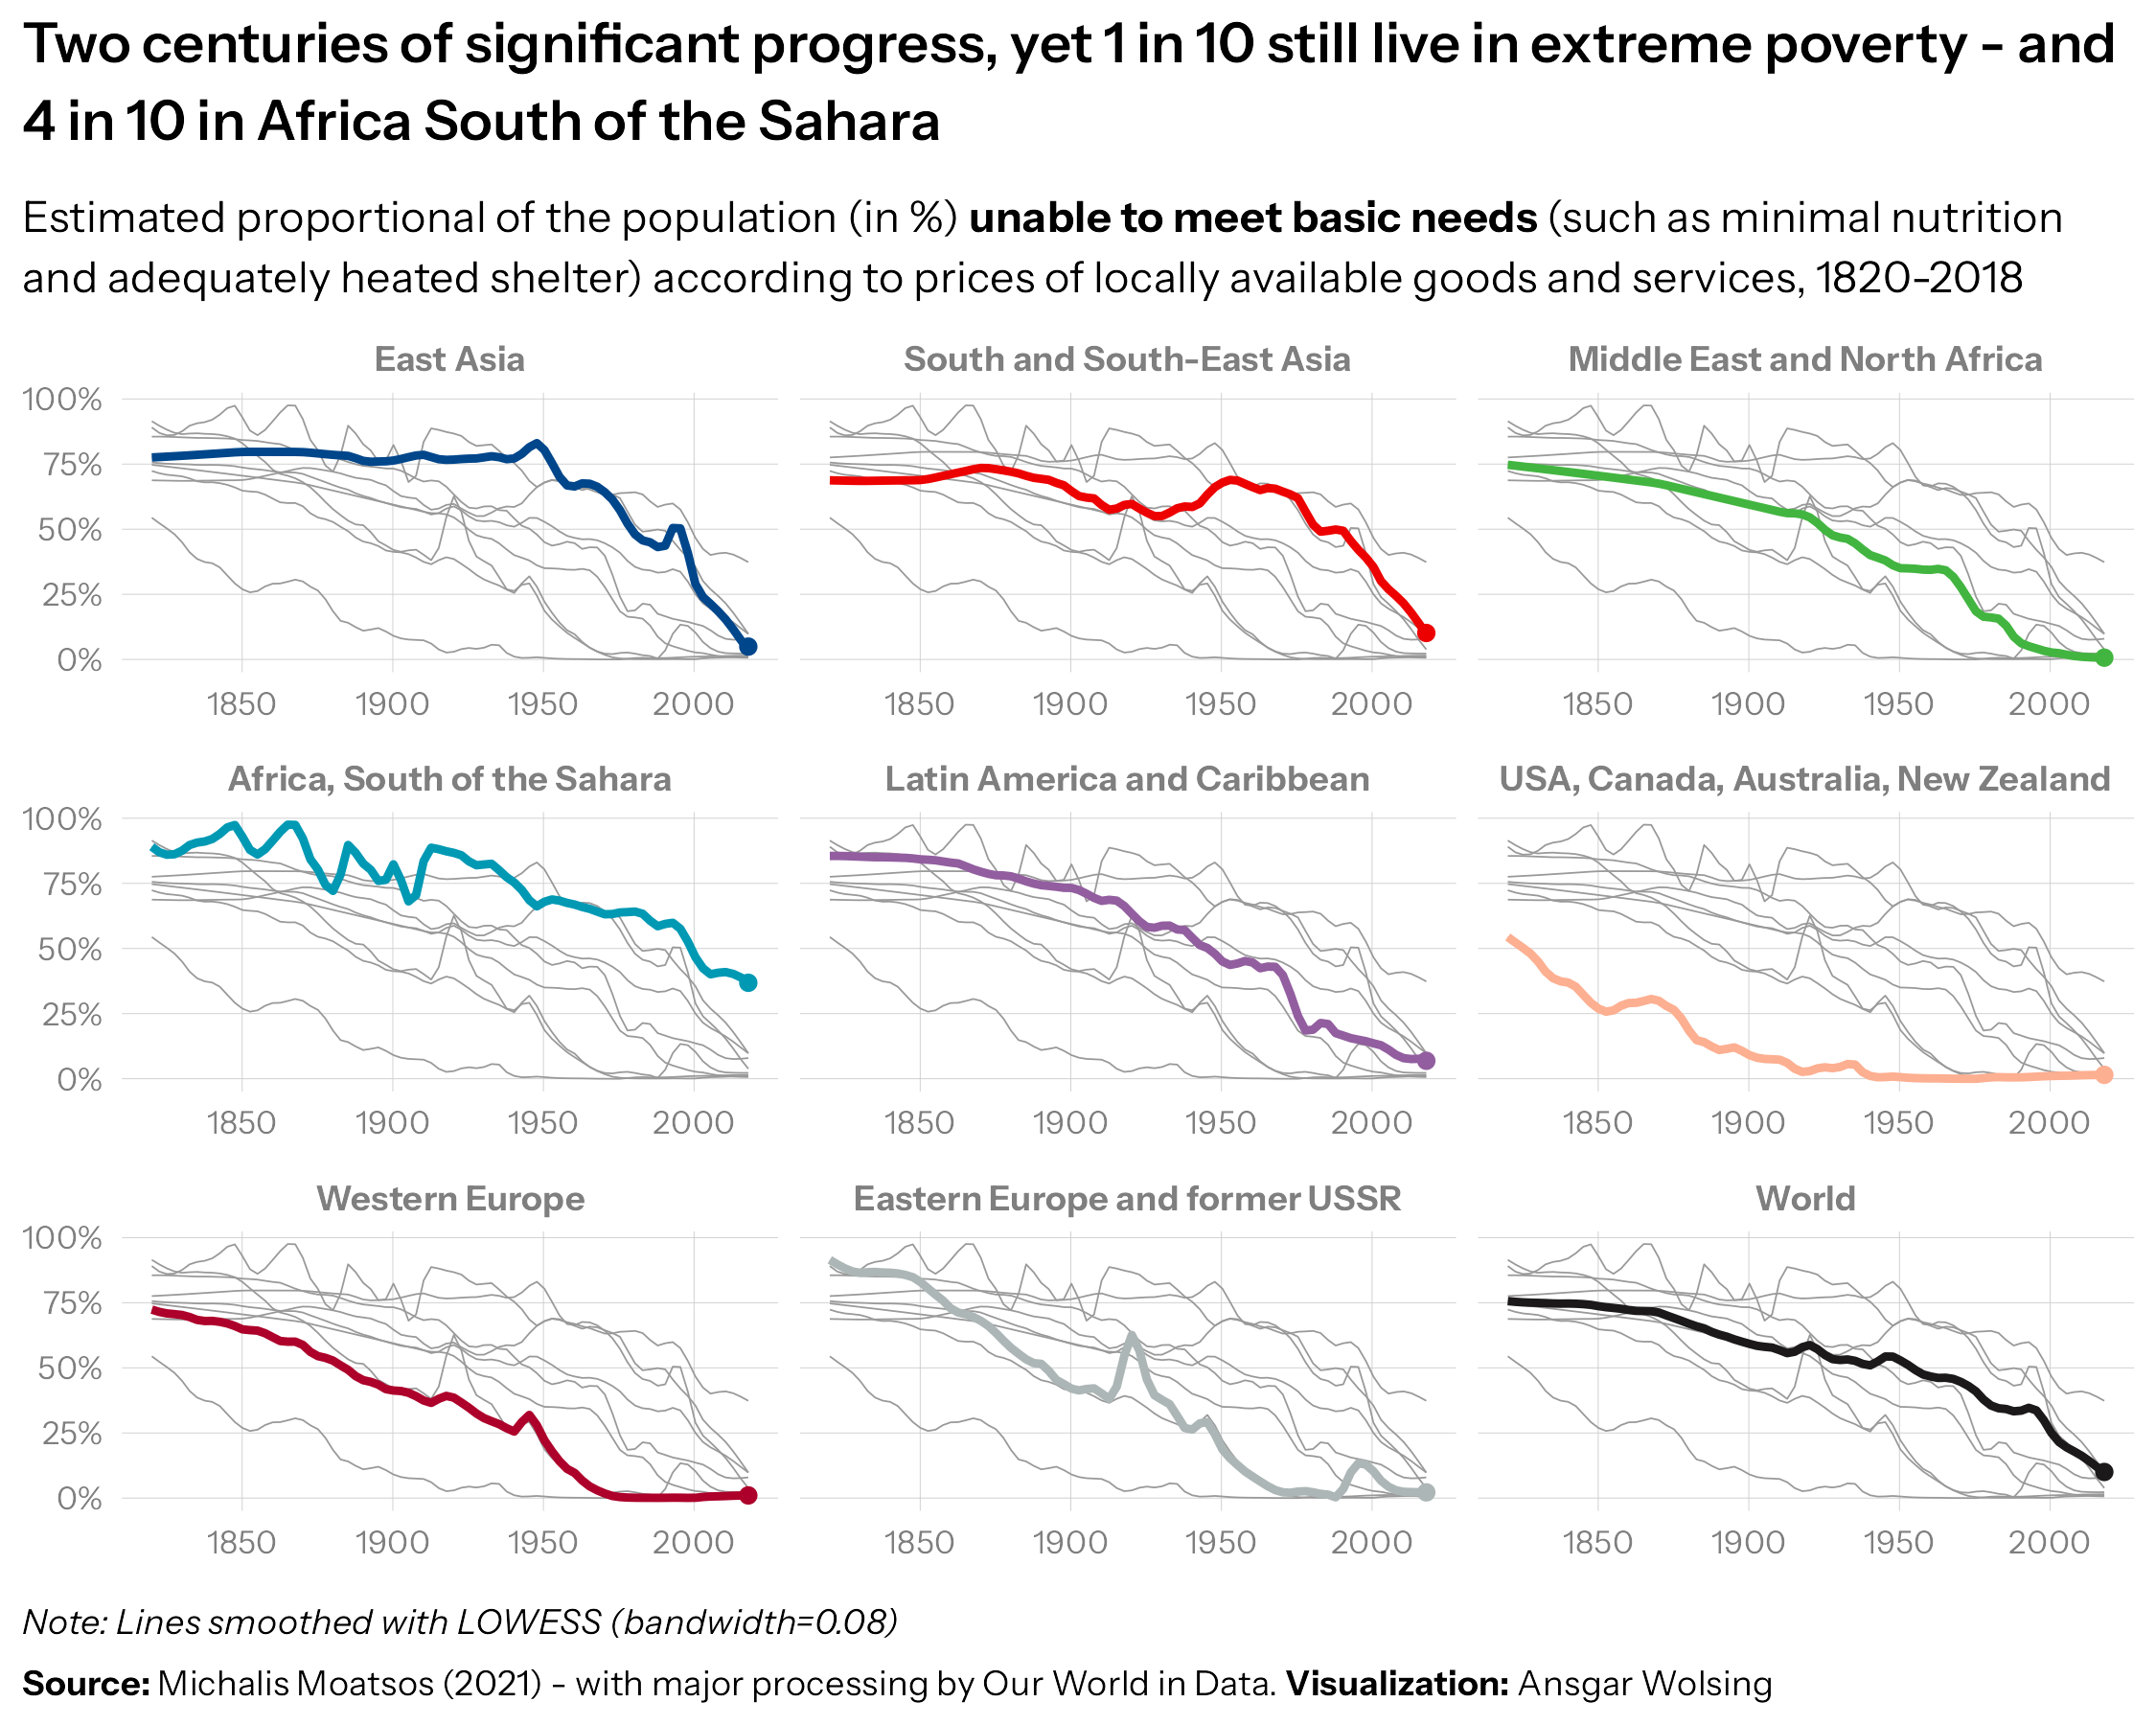

R code for this plot:
library(tidyverse)
library(ggtext)
library(here)

#' Source: 
#' Data sources: Michalis Moatsos (2021) – with major processing by Our World in Data
#' https://ourworldindata.org/extreme-poverty-in-brief

url <- "https://ourworldindata.org/grapher/share-of-population-living-in-extreme-poverty-cost-of-basic-needs.csv?v=1&csvType=full&useColumnShortNames=true"
df <- read_csv(url)
colnames(df)

unique(df$entity)

df_prep <- df |> 
  select(-c(code, headcount_above_cbn__annotations, headcount_cbn__annotations)) |> 
  mutate(
    share_below_cbn = headcount_cbn / (headcount_cbn + headcount_above_cbn),
    entity = str_remove(entity, " \\(Moatsos\\)"),
    entity = case_match(
      entity,
      "Western offshoots" ~ "USA, Canada, Australia, New Zealand", 
      "Sub-Saharan Africa" ~ "Africa, South of the Sahara",
      .default = entity),
    entity = factor(entity, levels = c("East Asia", "South and South-East Asia", 
      "Middle East and North Africa", "Africa, South of the Sahara", "Latin America and Caribbean",
      "USA, Canada, Australia, New Zealand", "Western Europe", "Eastern Europe and former USSR",
      "World"
    ))
  )


loess_bw <- 0.08
df_prep |> 
  ggplot(aes(year, share_below_cbn, group = entity)) +
  geom_smooth(
    col = "grey60", linewidth = 0.2, se = FALSE, span = loess_bw,
    layout = "fixed") +
  geom_smooth(
    aes(col = entity),
    linewidth = 1, se = FALSE, span = loess_bw) +
  geom_point(
    data = ~filter(., year == max(year)),
    aes(col = entity)
  ) +
  scale_y_continuous(labels = scales::label_percent()) +
  paletteer::scale_color_paletteer_d("ggsci::lanonc_lancet") +
  facet_wrap(vars(entity), axes = "all_x") +
  guides(color = "none") +
  labs(
    title = "Two centuries of significant progress, yet 1 in 10 still live in extreme poverty -
      and 4 in 10 in Africa South of the Sahara",
    subtitle = "Estimated proportional of the population (in %) **unable to meet basic needs**
    (such as minimal nutrition and adequately heated shelter)
    according to prices of locally available goods and services, 1820-2018",
    caption = sprintf("*Note: Lines smoothed with LOWESS (bandwidth=%s)*
      <br>
      **Source:** Michalis Moatsos (2021) - with major processing by Our World in Data.
    **Visualization:** Ansgar Wolsing",
    loess_bw)
  ) +
  theme_minimal(base_family = "Instrument Sans", paper = "white") +
  theme(
    panel.grid.major = element_line(color = "grey80", linewidth = 0.1),
    panel.grid.minor = element_blank(),
    plot.title = element_textbox(
      width = 1, family = "Instrument Sans SemiBold", lineheight = 1.4,
      size = 14, margin = margin(b = 12)
    ),
    plot.title.position = "plot",
    plot.subtitle = element_textbox(width = 1, lineheight = 1.4),
    plot.caption = element_textbox(
      width = 1, lineheight = 1.75, margin = margin(t = 12)),
    plot.caption.position = "plot",
    strip.text = element_text(
      family = "Instrument Sans Bold", color = "grey50"),
    axis.title = element_blank(),
    axis.text = element_text(size = 8, color = "grey50")
  )
ggsave(here("2026", "20", "20-global-change.png"), width = 7.5, height = 6)


# Absolute figures

y_labels <- c(0, 0.5, 1, 1.5, "2.0B people")

df_prep |> 
  filter(entity == "World") |> 
  ggplot(aes(year, headcount_cbn)) +
  geom_area(
    col = "black", fill = "#000000DD") +
  scale_x_continuous(expand = c(0, 0)) +
  scale_y_continuous(labels = y_labels) +
  labs(
    title = "People living in extreme poverty, 1820-2018",
    subtitle = "Estimated number of people **unable to meet basic needs**
    (such as minimal nutrition and adequately heated shelter)
    according to prices of locally available goods and services.",
    caption = sprintf("*Note: Lines smoothed with LOWESS (bandwidth=%s)*
      <br>
      **Source:** Michalis Moatsos (2021) - with major processing by Our World in Data.
    **Visualization:** Ansgar Wolsing", 
    loess_bw)
  ) +
  theme_minimal(base_family = "Instrument Sans", paper = "white") +
  theme(
    panel.grid.major = element_line(color = "grey80", linewidth = 0.1),
    panel.grid.minor = element_blank(),
    plot.title = element_text(family = "Instrument Sans SemiBold"),
    plot.title.position = "plot",
    plot.subtitle = element_textbox(width = 1, lineheight = 1.4),
    plot.caption = element_textbox(
      width = 1, lineheight = 1.75, margin = margin(t = 12)),
    plot.caption.position = "plot",
    strip.text = element_text(family = "Instrument Sans Bold", color = "grey50"),
    axis.title = element_blank(),
    axis.text = element_text(size = 8, color = "grey50"),
    axis.text.y = element_text(hjust = 0)
  )
ggsave(here("2026", "20", "20-global-change-absolute.png"), width = 7.5, height = 6)
